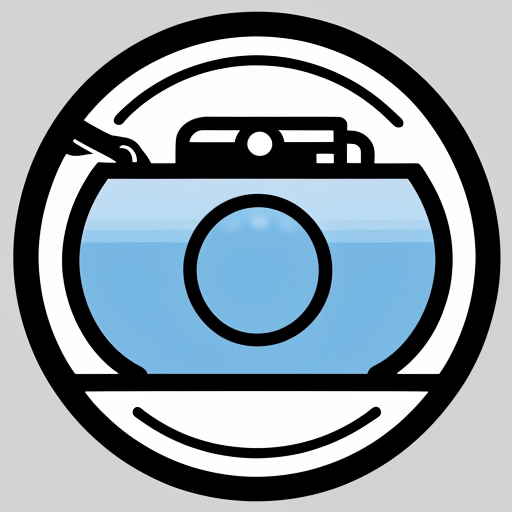
Generation parameters embedded in this image by AUTOMATIC1111 Stable Diffusion web UI or a fork of it (Forge, ...) (PNG 'parameters' text chunk):
steam icon, carton style, beautiful, 4K
Steps: 20, Sampler: DPM++ 2M, Schedule type: Karras, CFG scale: 7, Seed: 4290137995, Size: 512x512, Model hash: 62e2993f1d, Model: epic realism _pureEvolution, Version: v1.10.1